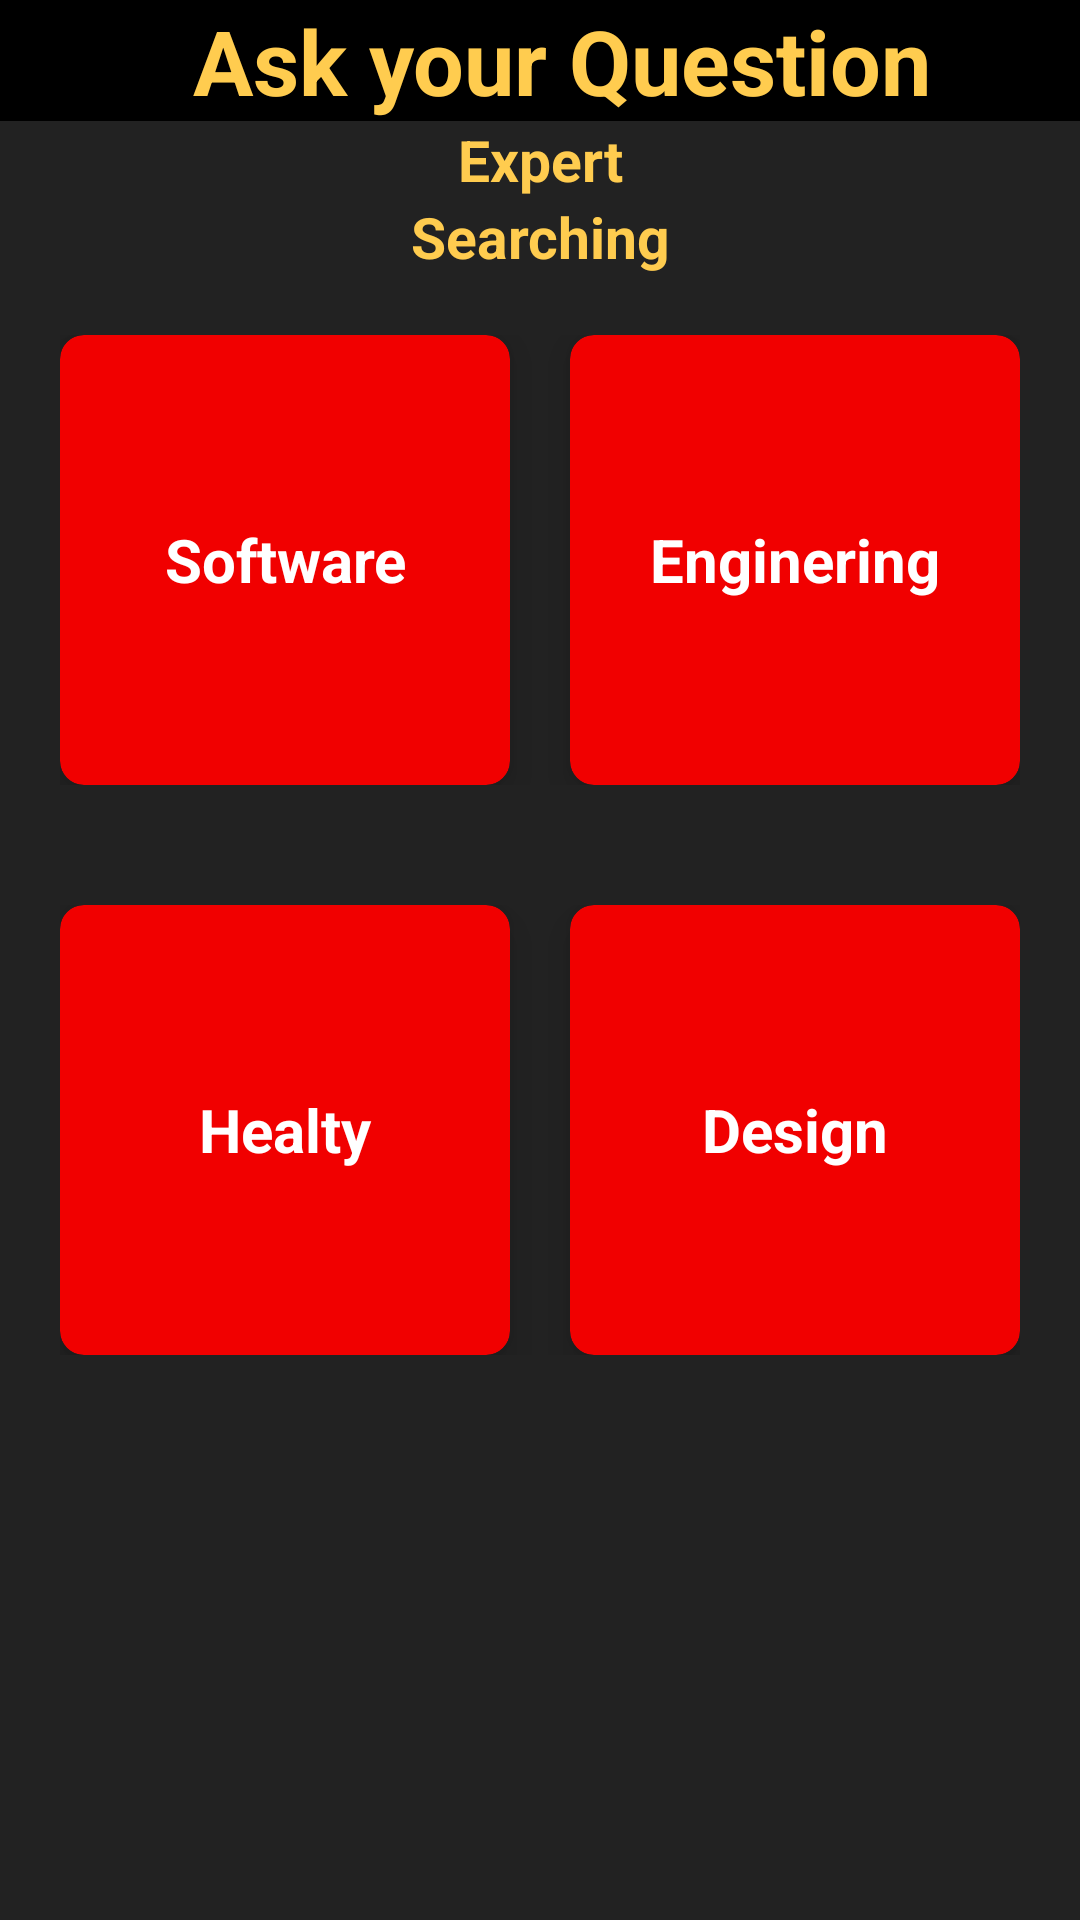

Produce the Android XML layout that renders to this screen, including the resource entries it uses.
<!-- AndroidManifest.xml: application theme Theme.Github_prof -->
<!-- res/layout/ask_fragment.xml -->
<?xml version="1.0" encoding="utf-8"?>

<LinearLayout
    xmlns:android="http://schemas.android.com/apk/res/android" android:layout_width="match_parent"
    android:layout_height="match_parent"
    xmlns:card_view="http://schemas.android.com/apk/res-auto"
    android:orientation="vertical"
    android:background="#DC000000"
    >
    <TextView
        android:background="#000000"
        android:layout_height="wrap_content"
        android:layout_width="match_parent"
        android:paddingLeft="15dp"
        android:textStyle="bold"
        android:textSize="30dp"
        android:text="Ask your Question"
        android:gravity="center"
        android:textColor="#FFCC4F"/>

    <TextView
        android:layout_height="wrap_content"
        android:layout_width="match_parent"
        android:textStyle="bold"
        android:textSize="19dp"
        android:text="Expert"
        android:textColor="#FFCC4F"
        android:gravity="center"/>

    <TextView
        android:layout_height="wrap_content"
        android:layout_width="match_parent"
        android:textStyle="bold"
        android:textSize="19dp"
        android:text="Searching"
        android:textColor="#FFCC4F"
        android:gravity="center"/>

    
<LinearLayout
    android:layout_width="match_parent"
    android:layout_height="wrap_content"
    android:orientation="vertical"
    >

    <LinearLayout
        android:layout_width="match_parent"
        android:layout_height="match_parent"
        android:orientation="horizontal"
        android:layout_margin="20dp"
        >

        <androidx.cardview.widget.CardView
            android:layout_weight="1"
            android:layout_width="match_parent"
            android:layout_height="150dp"

            card_view:cardBackgroundColor="#F10000"
            card_view:cardCornerRadius="8dp"
            card_view:cardElevation="8dp"
            android:id="@+id/first_cardivew"
            >

            
            <LinearLayout
                android:layout_width="match_parent"
                android:layout_height="match_parent"
                android:orientation="vertical">
                <TextView
                    android:layout_width="match_parent"
                    android:layout_height="match_parent"
                    android:text="Software"
                    android:gravity="center"
                    android:layout_gravity="center"
                    android:textStyle="bold"
                    android:textSize="20dp"
                    android:textColor="#FFFFFF"
                    ></TextView>

            </LinearLayout>
        </androidx.cardview.widget.CardView>
        <Space
            android:layout_width="20dp"
            android:layout_height="0dp"></Space>
        <androidx.cardview.widget.CardView
            android:layout_weight="1"
            android:layout_width="match_parent"
            android:layout_height="150dp"

            card_view:cardBackgroundColor="#F10000"
            card_view:cardCornerRadius="8dp"
            card_view:cardElevation="8dp"
            android:id="@+id/second_cardivew"
            >

            
            <LinearLayout
                android:layout_width="match_parent"
                android:layout_height="match_parent"
                android:orientation="vertical">
                <TextView
                    android:layout_width="match_parent"
                    android:layout_height="match_parent"
                    android:text="Enginering"
                    android:gravity="center"
                    android:layout_gravity="center"
                    android:textStyle="bold"
                    android:textSize="20dp"
                    android:textColor="#FFFFFF"
                    ></TextView>

            </LinearLayout>
        </androidx.cardview.widget.CardView>




    </LinearLayout>


    <LinearLayout
        android:layout_width="match_parent"
        android:layout_height="wrap_content"
        android:orientation="horizontal"
        android:layout_margin="20dp">



        <androidx.cardview.widget.CardView
            android:layout_weight="1"
            android:layout_width="match_parent"
            android:layout_height="150dp"

            card_view:cardBackgroundColor="#F10000"
            card_view:cardCornerRadius="8dp"
            card_view:cardElevation="8dp"
            android:id="@+id/third_cardivew"
            >

            
            <LinearLayout
                android:layout_width="match_parent"
                android:layout_height="match_parent"
                android:orientation="vertical">
                <TextView
                    android:layout_width="match_parent"
                    android:layout_height="match_parent"
                    android:text="Healty"
                    android:gravity="center"
                    android:layout_gravity="center"
                    android:textStyle="bold"
                    android:textSize="20dp"
                    android:textColor="#FFFFFF"
                    ></TextView>

            </LinearLayout>
        </androidx.cardview.widget.CardView>

        <Space
            android:layout_width="20dp"
            android:layout_height="0dp"></Space>

        <androidx.cardview.widget.CardView
            android:layout_weight="1"
            android:layout_width="match_parent"
            android:layout_height="150dp"

            card_view:cardBackgroundColor="#F10000"
            card_view:cardCornerRadius="8dp"
            card_view:cardElevation="8dp"
            android:id="@+id/forth_cardivew"

            >

            
            <LinearLayout
                android:layout_width="match_parent"
                android:layout_height="match_parent"
                android:orientation="vertical">
                <TextView
                    android:layout_width="match_parent"
                    android:layout_height="match_parent"
                    android:text="Design"
                    android:gravity="center"
                    android:layout_gravity="center"
                    android:textStyle="bold"
                    android:textSize="20dp"
                    android:textColor="#FFFFFF"
                    ></TextView>

            </LinearLayout>
        </androidx.cardview.widget.CardView>






    </LinearLayout>



</LinearLayout>









</LinearLayout>
<!-- resources referenced by this layout -->
<resources>
  <style name="Theme.Github_prof" parent="Theme.AppCompat.Light.NoActionBar">
          
          
          <item name="colorPrimaryVariant">@color/purple_700</item>
          <item name="colorOnPrimary">@color/white</item>
          
          <item name="colorSecondary">@color/teal_200</item>
          <item name="colorSecondaryVariant">@color/teal_700</item>
          <item name="colorOnSecondary">@color/black</item>
          
          
             
  
  
      </style>
  <color name="purple_700">#FF3700B3</color>
  <color name="white">#FFFFFFFF</color>
  <color name="teal_200">#FF03DAC5</color>
  <color name="teal_700">#FF018786</color>
  <color name="black">#FF000000</color>
</resources>
